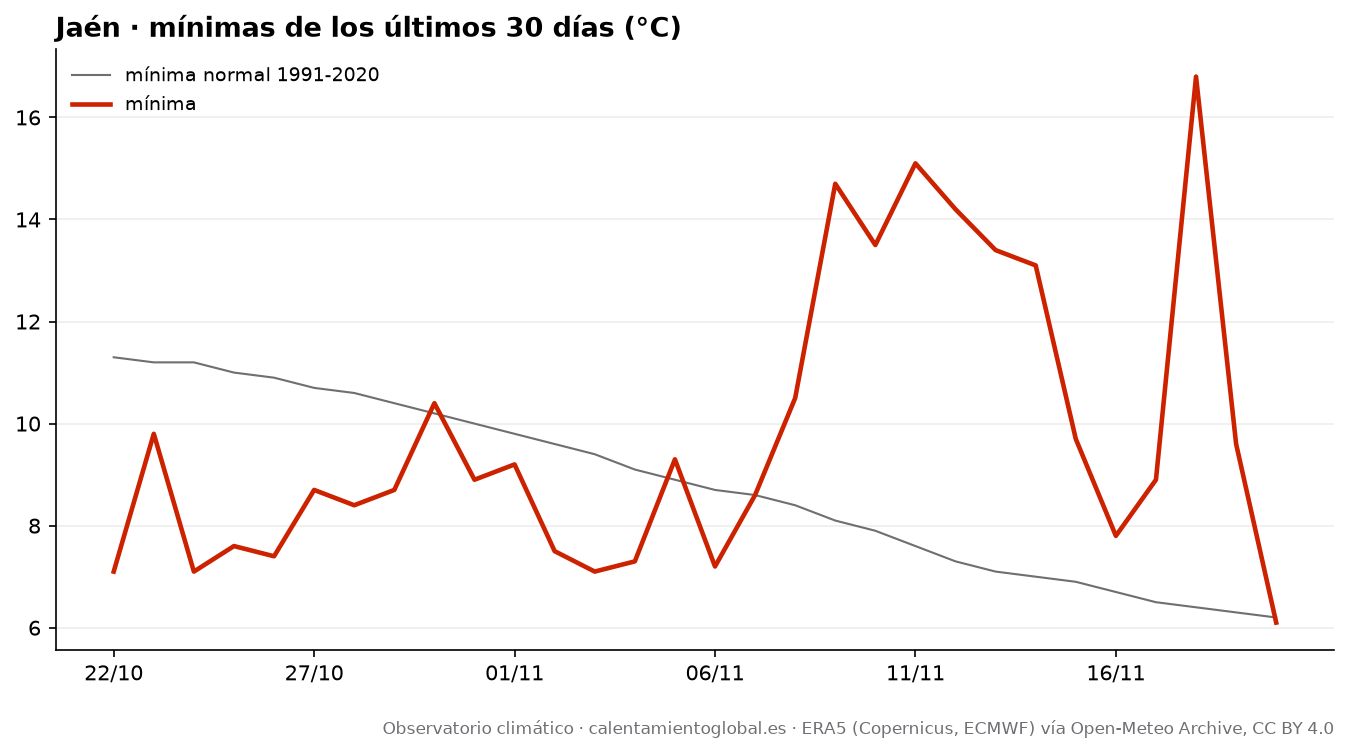

Source data for this figure (header and first rows):
fecha, tmax, tmax_normal, tmin, tmin_normal, lluvia_mm, lluvia_normal_mm
2026-10-22, 23.0, 21.5, 7.1, 11.3, 0.0, 2.5
2026-10-23, 20.9, 21.4, 9.8, 11.2, 0.0, 2.54
2026-10-24, 23.0, 21.2, 7.1, 11.2, 0.0, 2.53
2026-10-25, 24.0, 21.1, 7.6, 11.0, 0.0, 2.57
2026-10-26, 27.9, 20.9, 7.4, 10.9, 0.0, 2.5
2026-10-27, 22.9, 20.7, 8.7, 10.7, 0.0, 2.55
2026-10-28, 25.2, 20.5, 8.4, 10.6, 0.0, 2.49
2026-10-29, 25.2, 20.2, 8.7, 10.4, 0.0, 2.48
2026-10-30, 24.2, 20.1, 10.4, 10.2, 0.0, 2.48
2026-10-31, 23.9, 19.9, 8.9, 10.0, 0.0, 2.51
2026-11-01, 22.8, 19.6, 9.2, 9.8, 0.0, 2.52
2026-11-02, 22.4, 19.3, 7.5, 9.6, 0.0, 2.53
2026-11-03, 19.9, 19.1, 7.1, 9.4, 0.0, 2.46
2026-11-04, 19.7, 18.8, 7.3, 9.1, 1.2, 2.4
2026-11-05, 19.5, 18.5, 9.3, 8.9, 0.3, 2.33
2026-11-06, 20.4, 18.2, 7.2, 8.7, 0.0, 2.34
2026-11-07, 22.3, 17.9, 8.6, 8.6, 0.0, 2.35
2026-11-08, 23.0, 17.7, 10.5, 8.4, 0.0, 2.36
2026-11-09, 22.0, 17.4, 14.7, 8.1, 9.4, 2.32
2026-11-10, 21.3, 17.1, 13.5, 7.9, 1.2, 2.32
2026-11-11, 18.2, 16.9, 15.1, 7.6, 16.9, 2.3
2026-11-12, 18.2, 16.8, 14.2, 7.3, 4.0, 2.26
2026-11-13, 18.1, 16.7, 13.4, 7.1, 2.9, 2.26
2026-11-14, 17.1, 16.5, 13.1, 7.0, 6.8, 2.34
2026-11-15, 17.1, 16.4, 9.7, 6.9, 0.2, 2.33
2026-11-16, 20.9, 16.1, 7.8, 6.7, 0.0, 2.3
2026-11-17, 16.8, 16.0, 8.9, 6.5, 1.7, 2.35
2026-11-18, 20.2, 15.9, 16.8, 6.4, 5.9, 2.31
2026-11-19, 17.6, 15.7, 9.6, 6.3, 2.8, 2.2
2026-11-20, 18.1, 15.5, 6.1, 6.2, 0.0, 2.08
